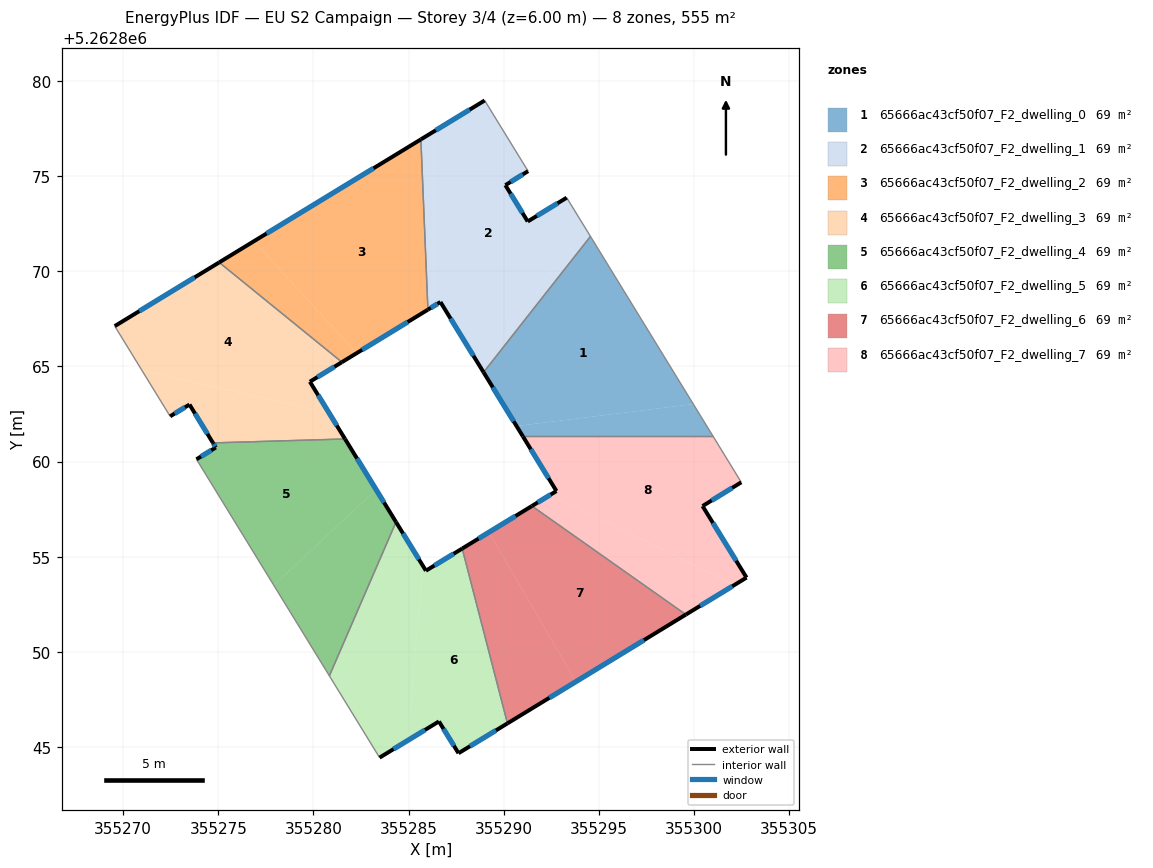
=== STOREY PLAN SPEC (per zone: floor XY polygon, exterior-wall plan segments, windows/doors) ===
zone 1: 65666ac43cf50f07_F2_dwelling_0  (69.4 m²)
  floor: (355294.56, 5262871.84) (355299.97, 5262863.02) (355290.68, 5262861.87) (355288.94, 5262864.69)
  floor: (355299.97, 5262863.02) (355301.01, 5262861.33) (355291.01, 5262861.33) (355290.68, 5262861.87)
  exterior wall: (355288.94, 5262864.69) – (355291.01, 5262861.33)  [4.0 m]
    window: (355289.43, 5262863.90) – (355290.52, 5262862.12)  [3.3 m²]
  interior walls: 3
zone 2: 65666ac43cf50f07_F2_dwelling_1  (69.4 m²)
  floor: (355291.28, 5262875.27) (355290.09, 5262874.53) (355291.26, 5262872.62) (355293.31, 5262873.87) (355294.24, 5262872.37) (355288.84, 5262864.86) (355286.68, 5262868.39) (355286.29, 5262868.16) (355286.29, 5262877.33) (355289.00, 5262878.98)
  floor: (355286.29, 5262877.33) (355286.29, 5262868.16) (355286.02, 5262867.99) (355285.65, 5262876.94)
  floor: (355294.24, 5262872.37) (355294.56, 5262871.84) (355288.94, 5262864.69) (355288.84, 5262864.86)
  exterior wall: (355293.31, 5262873.87) – (355291.26, 5262872.62)  [2.4 m]
    window: (355292.83, 5262873.58) – (355291.75, 5262872.92)  [2.0 m²]
  exterior wall: (355286.68, 5262868.39) – (355288.94, 5262864.69)  [4.3 m]
    window: (355287.21, 5262867.52) – (355288.41, 5262865.56)  [3.7 m²]
  exterior wall: (355286.02, 5262867.99) – (355286.68, 5262868.39)  [0.8 m]
    window: (355286.17, 5262868.08) – (355286.52, 5262868.29)  [0.7 m²]
  exterior wall: (355289.00, 5262878.98) – (355285.65, 5262876.94)  [3.9 m]
    window: (355288.21, 5262878.50) – (355286.44, 5262877.42)  [3.3 m²]
  exterior wall: (355290.09, 5262874.53) – (355291.28, 5262875.27)  [1.4 m]
    window: (355290.37, 5262874.70) – (355291.00, 5262875.10)  [1.2 m²]
  exterior wall: (355291.26, 5262872.62) – (355290.09, 5262874.53)  [2.2 m]
    window: (355290.99, 5262873.07) – (355290.37, 5262874.08)  [1.9 m²]
  interior walls: 4
zone 3: 65666ac43cf50f07_F2_dwelling_2  (69.4 m²)
  floor: (355285.65, 5262876.94) (355286.02, 5262867.99) (355282.27, 5262865.70) (355276.87, 5262871.58)
  floor: (355276.87, 5262871.58) (355282.27, 5262865.70) (355281.50, 5262865.23) (355275.05, 5262870.47)
  exterior wall: (355281.50, 5262865.23) – (355286.02, 5262867.99)  [5.3 m]
    window: (355282.56, 5262865.88) – (355284.96, 5262867.34)  [4.5 m²]
  exterior wall: (355285.65, 5262876.94) – (355275.04, 5262870.47)  [12.4 m]
    window: (355283.16, 5262875.42) – (355277.53, 5262871.99)  [10.5 m²]
  interior walls: 2
zone 4: 65666ac43cf50f07_F2_dwelling_3  (69.4 m²)
  floor: (355281.50, 5262865.23) (355279.81, 5262864.20) (355280.82, 5262862.56) (355270.99, 5262864.78) (355269.55, 5262867.12) (355275.05, 5262870.47)
  floor: (355280.82, 5262862.56) (355281.66, 5262861.19) (355274.72, 5262860.98) (355273.48, 5262863.00) (355272.47, 5262862.38) (355270.99, 5262864.78)
  exterior wall: (355275.04, 5262870.47) – (355269.55, 5262867.12)  [6.4 m]
    window: (355273.76, 5262869.68) – (355270.84, 5262867.91)  [5.4 m²]
  exterior wall: (355279.81, 5262864.20) – (355281.50, 5262865.23)  [2.0 m]
    window: (355280.21, 5262864.44) – (355281.10, 5262864.99)  [1.7 m²]
  exterior wall: (355281.66, 5262861.19) – (355279.81, 5262864.20)  [3.5 m]
    window: (355281.23, 5262861.90) – (355280.25, 5262863.49)  [3.0 m²]
  exterior wall: (355273.48, 5262863.00) – (355274.72, 5262860.98)  [2.4 m]
    window: (355273.77, 5262862.53) – (355274.43, 5262861.46)  [2.0 m²]
  exterior wall: (355272.47, 5262862.38) – (355273.48, 5262863.00)  [1.2 m]
    window: (355272.71, 5262862.53) – (355273.24, 5262862.85)  [1.0 m²]
  interior walls: 3
zone 5: 65666ac43cf50f07_F2_dwelling_4  (69.4 m²)
  floor: (355281.66, 5262861.19) (355283.29, 5262858.53) (355277.91, 5262853.50) (355273.85, 5262860.12) (355274.87, 5262860.74) (355274.72, 5262860.98)
  floor: (355283.29, 5262858.53) (355284.34, 5262856.82) (355280.84, 5262848.74) (355277.91, 5262853.50)
  exterior wall: (355274.72, 5262860.98) – (355274.87, 5262860.74)  [0.3 m]
    window: (355274.75, 5262860.93) – (355274.83, 5262860.80)  [0.2 m²]
  exterior wall: (355284.34, 5262856.82) – (355281.66, 5262861.19)  [5.1 m]
    window: (355283.71, 5262857.85) – (355282.29, 5262860.16)  [4.3 m²]
  exterior wall: (355274.87, 5262860.74) – (355273.85, 5262860.12)  [1.2 m]
    window: (355274.63, 5262860.60) – (355274.09, 5262860.27)  [1.0 m²]
  interior walls: 3
zone 6: 65666ac43cf50f07_F2_dwelling_5  (69.4 m²)
  floor: (355287.82, 5262855.43) (355290.20, 5262846.24) (355287.63, 5262844.67) (355286.60, 5262846.34) (355284.97, 5262845.35) (355285.73, 5262854.55) (355285.91, 5262854.26)
  floor: (355284.34, 5262856.82) (355285.73, 5262854.55) (355284.97, 5262845.35) (355283.48, 5262844.44) (355280.84, 5262848.74)
  exterior wall: (355283.48, 5262844.44) – (355286.60, 5262846.34)  [3.7 m]
    window: (355284.21, 5262844.88) – (355285.86, 5262845.89)  [3.1 m²]
  exterior wall: (355285.91, 5262854.26) – (355284.34, 5262856.82)  [3.0 m]
    window: (355285.54, 5262854.86) – (355284.71, 5262856.22)  [2.5 m²]
  exterior wall: (355287.82, 5262855.43) – (355285.91, 5262854.26)  [2.2 m]
    window: (355287.37, 5262855.15) – (355286.36, 5262854.54)  [1.9 m²]
  exterior wall: (355287.63, 5262844.67) – (355290.20, 5262846.24)  [3.0 m]
    window: (355288.23, 5262845.04) – (355289.59, 5262845.87)  [2.5 m²]
  exterior wall: (355286.60, 5262846.34) – (355287.63, 5262844.67)  [2.0 m]
    window: (355286.84, 5262845.95) – (355287.38, 5262845.06)  [1.7 m²]
  interior walls: 3
zone 7: 65666ac43cf50f07_F2_dwelling_6  (69.4 m²)
  floor: (355299.58, 5262851.96) (355293.80, 5262848.43) (355289.23, 5262856.29) (355291.48, 5262857.67)
  floor: (355289.23, 5262856.29) (355293.80, 5262848.43) (355290.20, 5262846.24) (355287.82, 5262855.43)
  exterior wall: (355291.48, 5262857.67) – (355287.82, 5262855.43)  [4.3 m]
    window: (355290.62, 5262857.14) – (355288.68, 5262855.95)  [3.6 m²]
  exterior wall: (355290.20, 5262846.24) – (355299.58, 5262851.96)  [11.0 m]
    window: (355292.40, 5262847.58) – (355297.38, 5262850.61)  [9.3 m²]
  interior walls: 2
zone 8: 65666ac43cf50f07_F2_dwelling_7  (69.4 m²)
  floor: (355301.01, 5262861.33) (355302.49, 5262858.91) (355300.46, 5262857.66) (355302.77, 5262853.90) (355302.13, 5262853.52) (355292.48, 5262858.27) (355292.77, 5262858.45) (355291.01, 5262861.33)
  floor: (355302.13, 5262853.52) (355299.58, 5262851.96) (355291.48, 5262857.67) (355292.48, 5262858.27)
  exterior wall: (355302.77, 5262853.90) – (355300.46, 5262857.66)  [4.4 m]
    window: (355302.22, 5262854.78) – (355301.00, 5262856.78)  [3.7 m²]
  exterior wall: (355299.58, 5262851.96) – (355302.77, 5262853.90)  [3.7 m]
    window: (355300.33, 5262852.41) – (355302.02, 5262853.45)  [3.2 m²]
  exterior wall: (355292.77, 5262858.45) – (355291.48, 5262857.67)  [1.5 m]
    window: (355292.47, 5262858.27) – (355291.79, 5262857.85)  [1.3 m²]
  exterior wall: (355291.01, 5262861.33) – (355292.77, 5262858.45)  [3.4 m]
    window: (355291.42, 5262860.65) – (355292.36, 5262859.13)  [2.8 m²]
  exterior wall: (355300.46, 5262857.66) – (355302.49, 5262858.91)  [2.4 m]
    window: (355300.93, 5262857.96) – (355302.01, 5262858.62)  [2.0 m²]
  interior walls: 3

=== DERIVED (storey summary) ===
Building: EU S2 Campaign
Storey: 3 of 4  (floor level z = 6.00 m)
Storey gross floor area: 555.2 m²
Zones on this storey: 8
  - 65666ac43cf50f07_F2_dwelling_0: floor 69.4 m²; exterior wall 4.0 m (11.9 m²); 1 window(s) 3.3 m²; WWR 28.1%
  - 65666ac43cf50f07_F2_dwelling_1: floor 69.4 m²; exterior wall 15.1 m (45.2 m²); 6 window(s) 12.7 m²; WWR 28.1%
  - 65666ac43cf50f07_F2_dwelling_2: floor 69.4 m²; exterior wall 17.7 m (53.2 m²); 2 window(s) 15.0 m²; WWR 28.1%
  - 65666ac43cf50f07_F2_dwelling_3: floor 69.4 m²; exterior wall 15.5 m (46.5 m²); 5 window(s) 13.1 m²; WWR 28.1%
  - 65666ac43cf50f07_F2_dwelling_4: floor 69.4 m²; exterior wall 6.6 m (19.8 m²); 3 window(s) 5.6 m²; WWR 28.1%
  - 65666ac43cf50f07_F2_dwelling_5: floor 69.4 m²; exterior wall 13.9 m (41.6 m²); 5 window(s) 11.7 m²; WWR 28.1%
  - 65666ac43cf50f07_F2_dwelling_6: floor 69.4 m²; exterior wall 15.3 m (45.8 m²); 2 window(s) 12.9 m²; WWR 28.1%
  - 65666ac43cf50f07_F2_dwelling_7: floor 69.4 m²; exterior wall 15.4 m (46.3 m²); 5 window(s) 13.0 m²; WWR 28.1%
Zone adjacency (shared interzone walls):
  - 65666ac43cf50f07_F2_dwelling_0 ↔ 65666ac43cf50f07_F2_dwelling_1
  - 65666ac43cf50f07_F2_dwelling_0 ↔ 65666ac43cf50f07_F2_dwelling_7
  - 65666ac43cf50f07_F2_dwelling_1 ↔ 65666ac43cf50f07_F2_dwelling_2
  - 65666ac43cf50f07_F2_dwelling_2 ↔ 65666ac43cf50f07_F2_dwelling_3
  - 65666ac43cf50f07_F2_dwelling_3 ↔ 65666ac43cf50f07_F2_dwelling_4
  - 65666ac43cf50f07_F2_dwelling_4 ↔ 65666ac43cf50f07_F2_dwelling_5
  - 65666ac43cf50f07_F2_dwelling_5 ↔ 65666ac43cf50f07_F2_dwelling_6
  - 65666ac43cf50f07_F2_dwelling_6 ↔ 65666ac43cf50f07_F2_dwelling_7